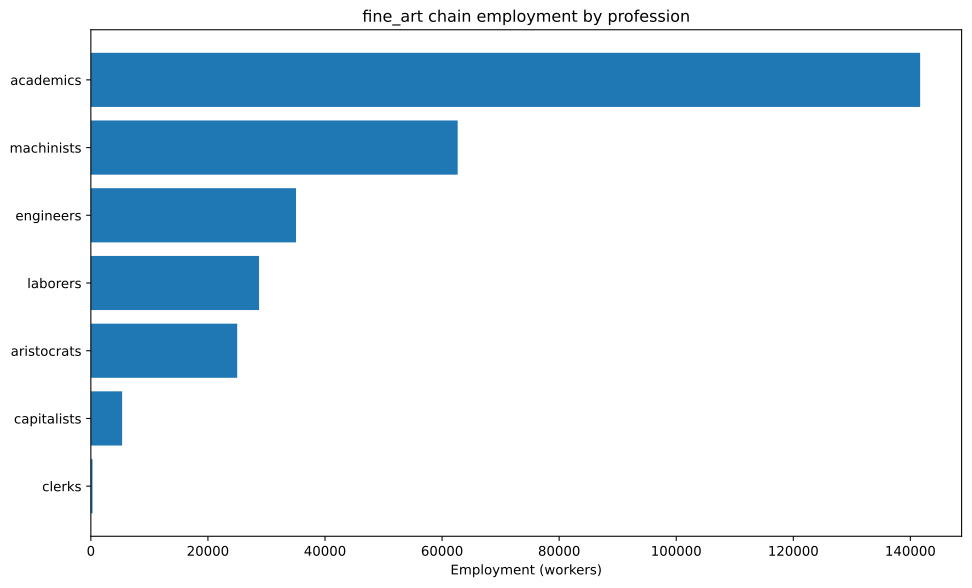

Data behind this chart, as committed beside it:
config, building, profession, employment
building_tooling_workshops+pm_steel+pm_a…, building_tooling_workshops, capitalists, 1377
building_tooling_workshops+pm_steel+pm_a…, building_tooling_workshops, engineers, 6883
building_tooling_workshops+pm_steel+pm_a…, building_tooling_workshops, machinists, 13766
building_paper_mills+pm_bleached_paper+p…, building_paper_mills, capitalists, 833.3
building_paper_mills+pm_bleached_paper+p…, building_paper_mills, engineers, 4167
building_paper_mills+pm_bleached_paper+p…, building_paper_mills, laborers, 8333
building_paper_mills+pm_bleached_paper+p…, building_paper_mills, machinists, 8333
building_chemical_plants+pm_improved_fer…, building_chemical_plants, capitalists, 34.72
building_chemical_plants+pm_improved_fer…, building_chemical_plants, engineers, 694.4
building_chemical_plants+pm_improved_fer…, building_chemical_plants, laborers, 694.4
building_chemical_plants+pm_improved_fer…, building_chemical_plants, machinists, 520.8
building_synthetics_plants+pm_dye_produc…, building_synthetics_plants, capitalists, 104.2
building_synthetics_plants+pm_dye_produc…, building_synthetics_plants, engineers, 2083
building_synthetics_plants+pm_dye_produc…, building_synthetics_plants, laborers, 1042
building_synthetics_plants+pm_dye_produc…, building_synthetics_plants, machinists, 1562
building_steel_mills+pm_open_hearth_proc…, building_steel_mills, capitalists, 286.8
building_steel_mills+pm_open_hearth_proc…, building_steel_mills, engineers, 2151
building_steel_mills+pm_open_hearth_proc…, building_steel_mills, laborers, 1434
building_steel_mills+pm_open_hearth_proc…, building_steel_mills, machinists, 3586
building_motor_industry+pm_electric_engi…, building_motor_industry, capitalists, 158.3
building_motor_industry+pm_electric_engi…, building_motor_industry, engineers, 1583
building_motor_industry+pm_electric_engi…, building_motor_industry, laborers, 1583
building_motor_industry+pm_electric_engi…, building_motor_industry, machinists, 1583
building_coal_mine+pm_diesel_pump_buildi…, building_coal_mine, capitalists, 414.5
building_coal_mine+pm_diesel_pump_buildi…, building_coal_mine, engineers, 2072
building_coal_mine+pm_diesel_pump_buildi…, building_coal_mine, machinists, 6217
building_coal_mine+pm_diesel_pump_buildi…, building_coal_mine, capitalists, 48.8
building_coal_mine+pm_diesel_pump_buildi…, building_coal_mine, engineers, 366
building_coal_mine+pm_diesel_pump_buildi…, building_coal_mine, machinists, 732.1
building_iron_mine+pm_diesel_pump_buildi…, building_iron_mine, capitalists, 298.4
building_iron_mine+pm_diesel_pump_buildi…, building_iron_mine, engineers, 2238
building_iron_mine+pm_diesel_pump_buildi…, building_iron_mine, machinists, 4476
building_sulfur_mine+pm_diesel_pump_buil…, building_sulfur_mine, capitalists, 156.2
building_sulfur_mine+pm_diesel_pump_buil…, building_sulfur_mine, engineers, 781.2
building_sulfur_mine+pm_diesel_pump_buil…, building_sulfur_mine, machinists, 2344
building_arts_academy+pm_film_art+pm_tra…, building_arts_academy, academics, 141667
building_arts_academy+pm_film_art+pm_tra…, building_arts_academy, aristocrats, 25000
building_power_plant+pm_coal-fired_plant…, building_power_plant, capitalists, 504.8
building_power_plant+pm_coal-fired_plant…, building_power_plant, engineers, 7067
building_power_plant+pm_coal-fired_plant…, building_power_plant, laborers, 10095
building_power_plant+pm_coal-fired_plant…, building_power_plant, machinists, 7571
building_logging_camp+pm_electric_saw_mi…, building_logging_camp, capitalists, 663
building_logging_camp+pm_electric_saw_mi…, building_logging_camp, engineers, 3315
building_logging_camp+pm_electric_saw_mi…, building_logging_camp, laborers, 3315
building_logging_camp+pm_electric_saw_mi…, building_logging_camp, machinists, 6630
building_oil_rig+pm_combustion_derricks+…, building_oil_rig, capitalists, 183.6
building_oil_rig+pm_combustion_derricks+…, building_oil_rig, engineers, 1652
building_oil_rig+pm_combustion_derricks+…, building_oil_rig, machinists, 3671
building_railway+pm_electric_trains+pm_s…, building_railway, capitalists, 279.3
building_railway+pm_electric_trains+pm_s…, building_railway, clerks, 279.3
building_railway+pm_electric_trains+pm_s…, building_railway, laborers, 2234
building_railway+pm_electric_trains+pm_s…, building_railway, machinists, 1676
